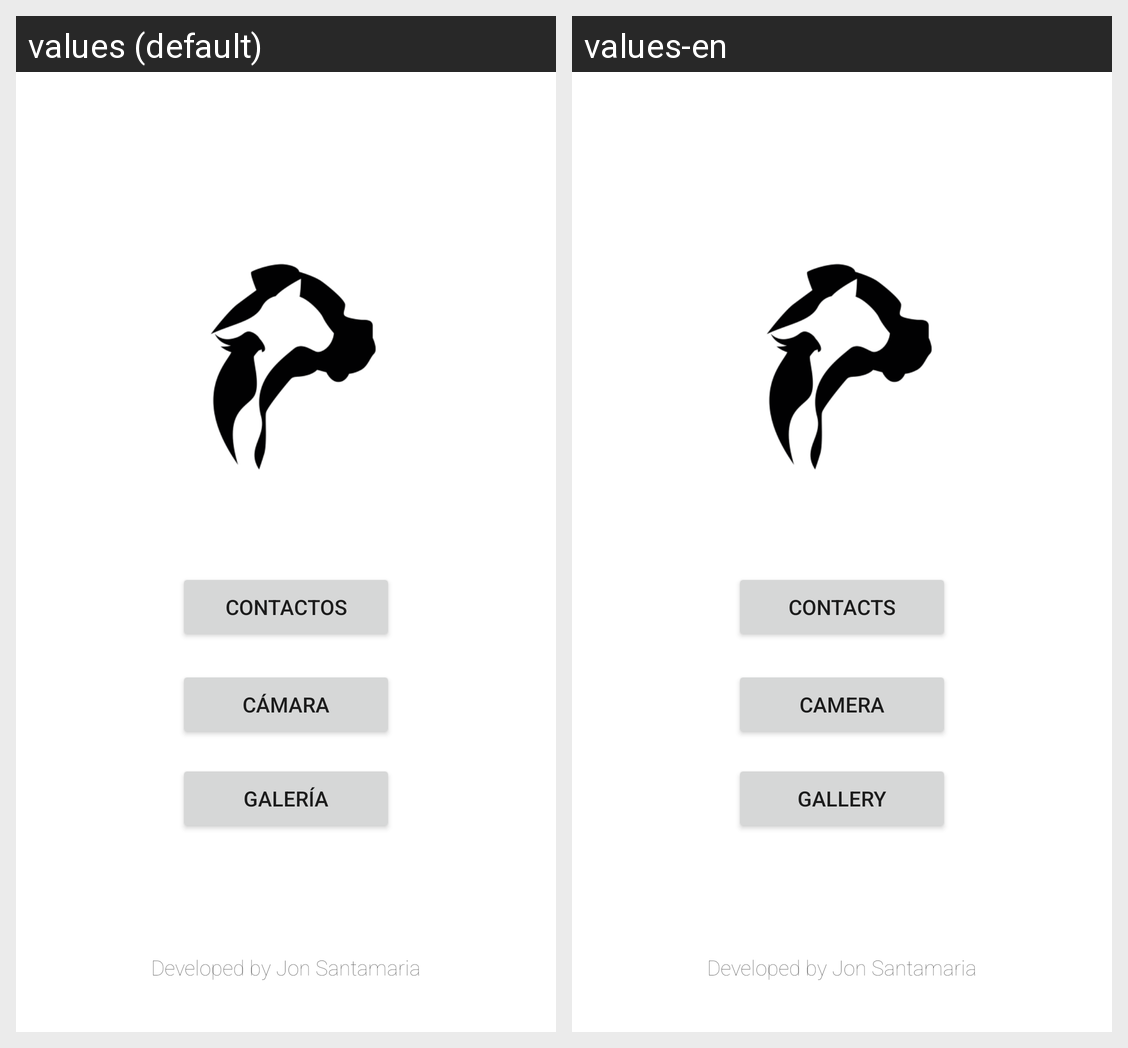

Here is an Android app screen in its default locale and in the app's own translations. Write out the translated-string differences for the strings that appear on this screen.
Android screen res/layout/activity_main.xml rendered under 2 locales, left to right: values (default), values-en. Device: Nexus 5 (rendered at 1080×1920; each locale shown at half size, 540×960, under a caption strip naming it); theme Theme.DesarrolloMP8JonSantamariaZamora.
Strings drawn on this screen, with the default value and each locale's value (text and hints the layout hard-codes, and strings that could not be matched under every locale, appear in the picture but are not listed):

acm_btn_bd
  values: Contactos
  values-en: Contacts

acm_btn_camara
  values: Cámara
  values-en: Camera

acm_btn_galeria
  values: Galería
  values-en: Gallery

developed
  values: Developed by Jon Santamaria
  values-en: Developed by Jon Santamaria
